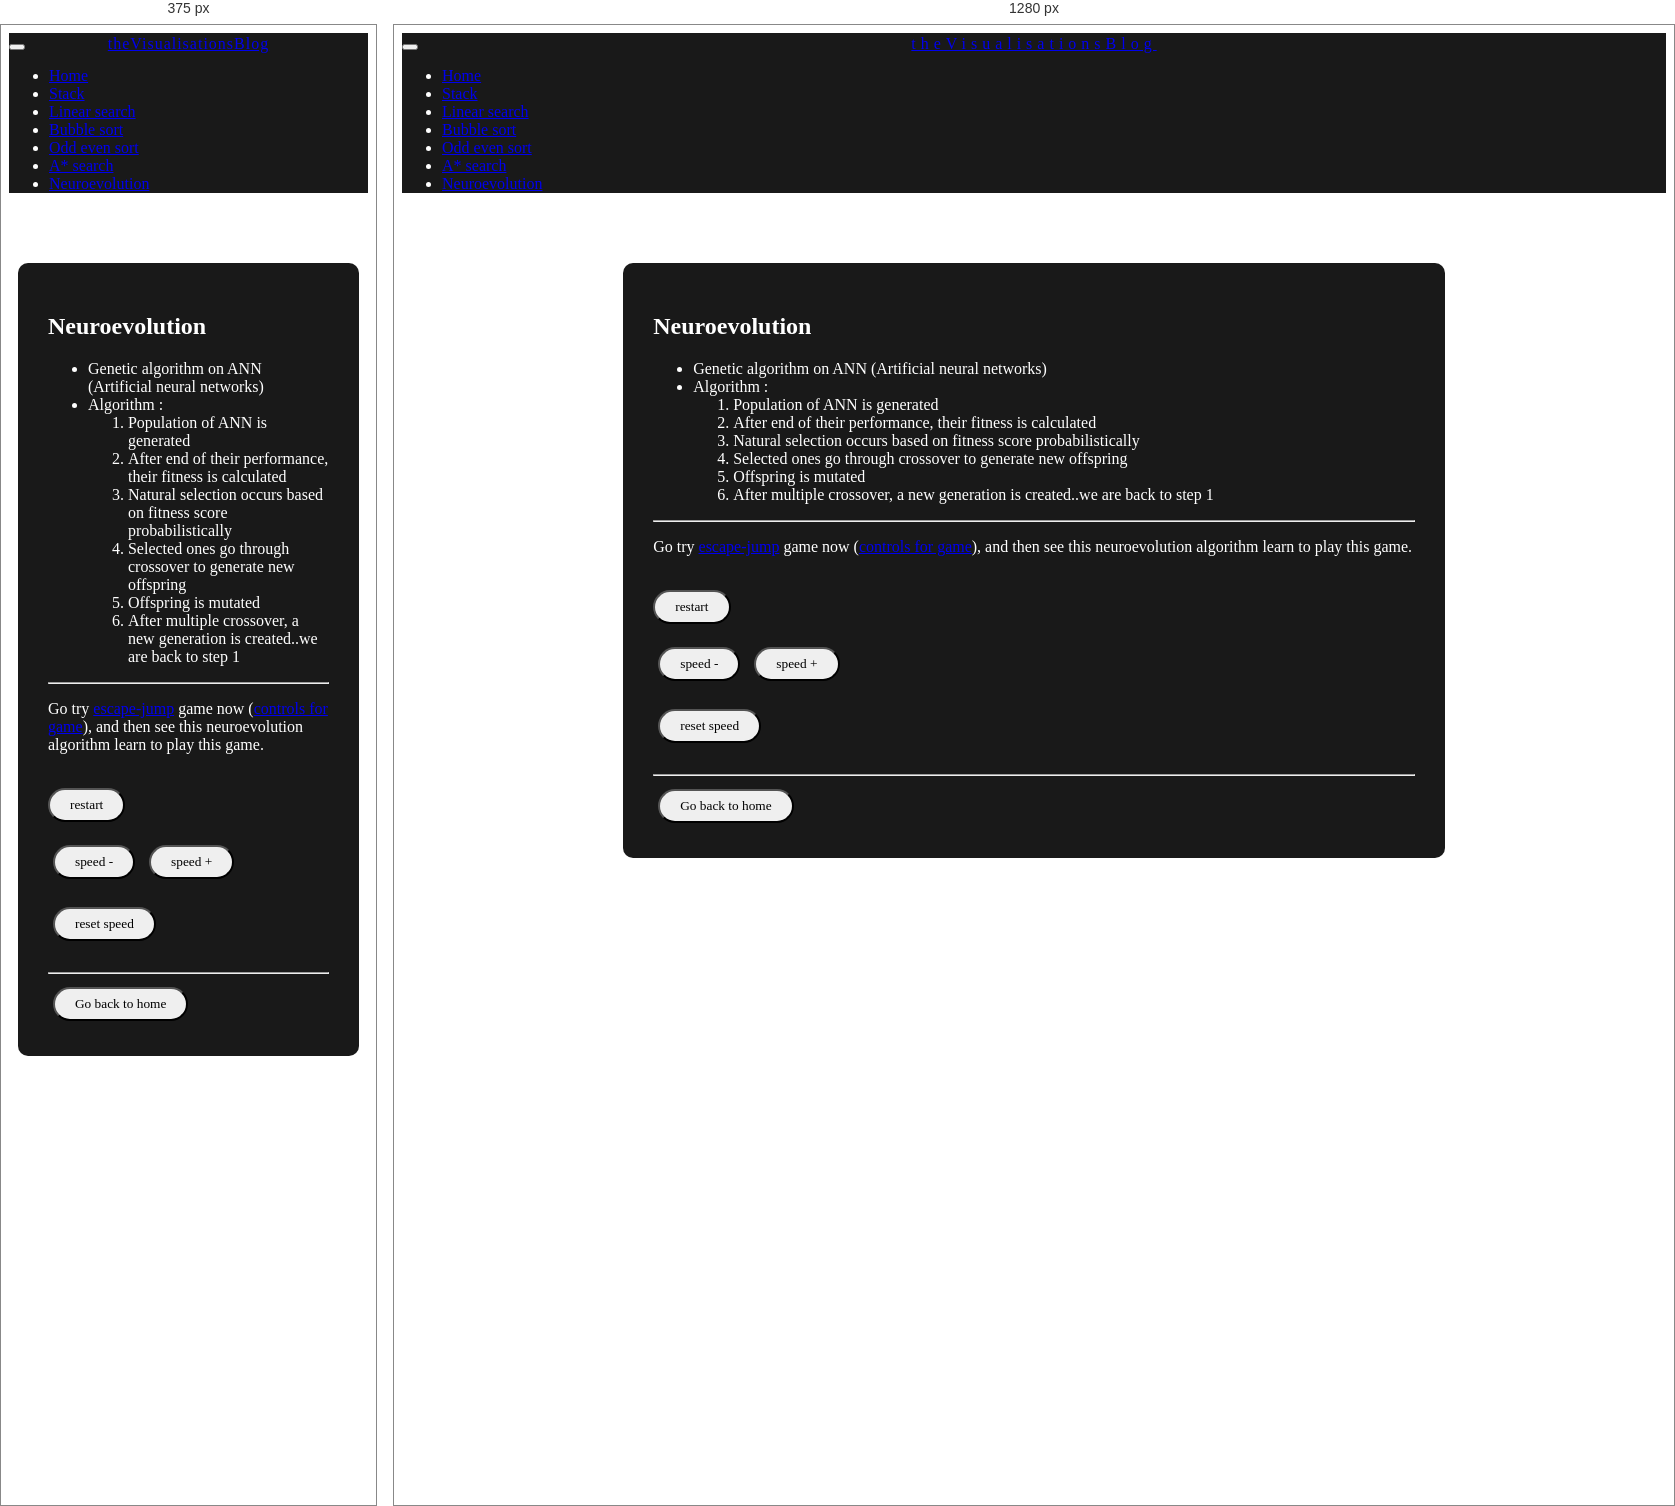
Rendered at 375 px and 1280 px, left to right.

<!-- file: neuroevolve.html -->
<!DOCTYPE html>
<html lang="en">
<head>
    <meta charset="UTF-8">
    <meta name="viewport" content="width=device-width, initial-scale=1.0">
    <meta http-equiv="X-UA-Compatible" content="ie=edge">

    <title>Neuroevolution</title>

    <script src="lib/js/jquery-3.3.1.min.js"></script>
    <script src="lib/js/popper.min.js"></script>
    <script src="lib/js/bootstrap.min.js"></script>
    <script src="lib/js/p5.min.js"></script>
    <script src="lib/js/p5.dom.min.js"></script>
    <link rel="stylesheet" href="lib/css/bootstrap.min.css">

    <script src = "scripts/ne/lib/miniANN/matrix.js" type="text/javascript"></script>
    <script src = "scripts/ne/lib/miniANN/mini-ann.js?v=1.1" type="text/javascript"></script>

    <script src = "scripts/ne/src/gen.js?v=1.1" type="text/javascript"></script>
    <script src = "scripts/ne/src/world.js" type="text/javascript"></script>
    <script src = "scripts/ne/src/ball.js?v=1.1" type="text/javascript"></script>
    <script src = "scripts/ne/src/barGroup.js" type="text/javascript"></script>
    <script src = "scripts/ne/src/game.js?v=1.1" type="text/javascript"></script>


    <link rel="stylesheet" type="text/css" href="styles/customStyle.css">
</head>

<body>

  <nav class="navbar navbar-dark bg-dark">
    <a class="navbar-brand" href="index.html"><span class="web-title">theVisualisationsBlog</span></a>

    <button class="navbar-toggler" type="button" data-toggle="collapse" data-target="#navbarTogglerDemo02" aria-controls="navbarTogglerDemo02" aria-expanded="false" aria-label="Toggle navigation">
      <span class="navbar-toggler-icon"></span>
    </button>

    <div class="collapse navbar-collapse" id="navbarTogglerDemo02">
      <ul class="navbar-nav mr-auto mt-2 mt-lg-0">
        <li class="nav-item">
          <a class="nav-link" href="index.html">Home</span></a>
        </li>
        <li class="nav-item">
          <a class="nav-link" href="stack.html">Stack</a>
        </li>
        <li class="nav-item">
          <a class="nav-link" href="linsearch.html">Linear search</a>
        </li>
        <li class="nav-item">
          <a class="nav-link" href="bubblesort.html">Bubble sort</a>
        </li>
        <li class="nav-item">
          <a class="nav-link" href="oddeven.html">Odd even sort</a>
        </li>
        <li class="nav-item">
          <a class="nav-link" href="astar.html">A* search</a>
        </li>
        <li class="nav-item">
          <a class="nav-link" href="neuroevolve.html">Neuroevolution</a>
        </li>
      </ul>
    </div>
  </nav>

  <div class="container">
    <h2>Neuroevolution</h2>
    <ul>
      <li>Genetic algorithm on ANN (Artificial neural networks) </li>
      <li>Algorithm :
        <ol>
          <li>Population of ANN is generated</li>
          <li>After end of their performance, their fitness is calculated</li>
          <li>Natural selection occurs based on fitness score probabilistically</li>
          <li>Selected ones go through crossover to generate new offspring</li>
          <li>Offspring is mutated</li>
          <li>After multiple crossover, a new generation is created..we are back to step 1</li>
        </ol>
      </li>
    </ul>

    <hr>

    <p>
      Go try <a target="_blank" href="https://savvysiddharth.github.io/escape-jump/">escape-jump</a> game now (<a target="_blank" href="https://github.com/savvysiddharth/escape-jump/blob/master/README.md">controls for game</a>), and then see this neuroevolution algorithm learn to play this game.
    </p>


    <br>
    <div class="row">
      <div class="col-sm-8"><div id="nesketch"></div></div>
      <div class="col-sm-4">
        <div class="row">
            <button onclick="location.reload()" class="btn btn-info" style="margin:auto">restart</button>
        </div>
        <br>
        <div class="row">
          <div style="margin:auto">
            <button onclick="spdec()" class="btn btn-info">speed -</button>
            <button onclick="spinc()" class="btn btn-info" >speed +</button>
          </div>
        </div>
        <br>
        <div class="row">
            <div style="margin:auto">
              <button onclick="ANIMATION_SPEED = 1;" class="btn btn-info">reset speed</button>
            </div>
        </div>
        <br>
      </div>
    </div>
    <hr>

    <a href="index.html"><button class="btn btn-info">Go back to home</button></a>
  </div>
</body>
<script>
  function spdec() {
    if(ANIMATION_SPEED >1) {
      ANIMATION_SPEED--;
    }
  }

  function spinc() {
    ANIMATION_SPEED++;
  }
</script>
</html>

/* @media block from customStyle.css */
@media only screen and (max-width: 600px) {

  .web-title {
    letter-spacing: 1px;
  }

  .container {
    width: 95%;
  }
}